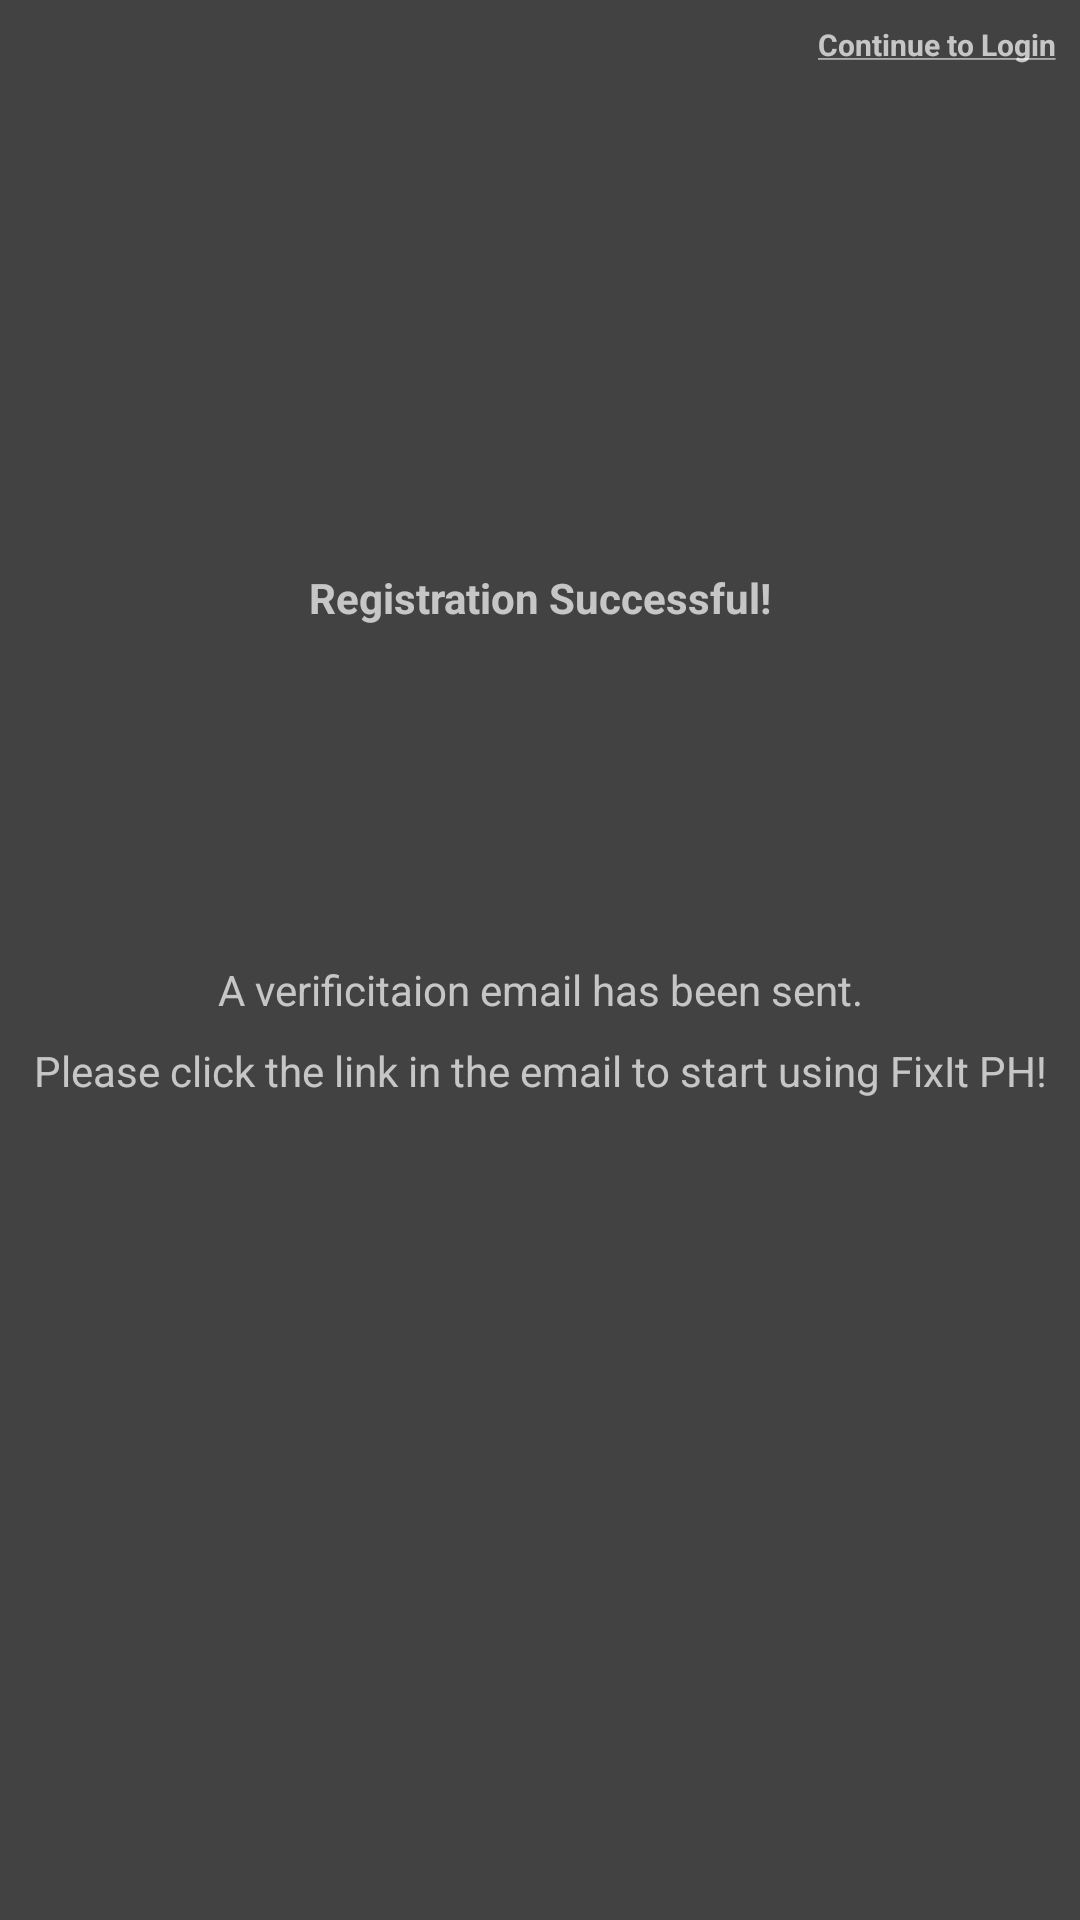

Reconstruct the res/layout file that produces this screen, plus the resources it refers to.
<!-- AndroidManifest.xml: activity theme AppTheme.CustomThemeForPopUp -->
<!-- res/layout/activity_registration_pop_up.xml -->
<?xml version="1.0" encoding="utf-8"?>
<android.support.constraint.ConstraintLayout xmlns:android="http://schemas.android.com/apk/res/android"
    xmlns:app="http://schemas.android.com/apk/res-auto"
    xmlns:tools="http://schemas.android.com/tools"
    android:layout_width="300dp"
    android:layout_height="500dp"
    android:layout_gravity="center"
    android:background="?attr/colorBackgroundFloating"
    tools:context="com.lanceofthedead.fixitph.RegistrationPopUpActivity">

    <TextView
        android:id="@+id/text_view_continue_to_login"
        android:layout_width="wrap_content"
        android:layout_height="wrap_content"
        android:layout_marginBottom="8dp"
        android:layout_marginEnd="8dp"
        android:layout_marginTop="8dp"
        android:clickable="true"
        android:onClick="continueToLogin"
        android:text="@string/tv_continue_to_login"
        android:textSize="10sp"
        android:textStyle="bold"
        app:layout_constraintBottom_toBottomOf="parent"
        app:layout_constraintEnd_toEndOf="parent"
        app:layout_constraintTop_toTopOf="parent"
        app:layout_constraintVertical_bias="0.0" />

    <TextView
        android:id="@+id/textView12"
        android:layout_width="wrap_content"
        android:layout_height="wrap_content"
        android:layout_marginBottom="8dp"
        android:layout_marginEnd="8dp"
        android:layout_marginStart="8dp"
        android:layout_marginTop="8dp"
        android:text="Registration Successful!"
        android:textStyle="bold"
        app:layout_constraintBottom_toBottomOf="parent"
        app:layout_constraintEnd_toEndOf="parent"
        app:layout_constraintStart_toStartOf="parent"
        app:layout_constraintTop_toTopOf="parent"
        app:layout_constraintVertical_bias="0.3" />

    <ImageView
        android:id="@+id/imageView3"
        android:layout_width="wrap_content"
        android:layout_height="wrap_content"
        android:layout_marginEnd="8dp"
        android:layout_marginStart="8dp"
        android:layout_marginTop="40dp"
        android:scaleX="4"
        android:scaleY="4"
        app:layout_constraintEnd_toEndOf="parent"
        app:layout_constraintStart_toStartOf="parent"
        app:layout_constraintTop_toBottomOf="@+id/textView12"
        app:srcCompat="@drawable/ic_thumb_up" />

    <TextView
        android:id="@+id/textView13"
        android:layout_width="0dp"
        android:layout_height="wrap_content"
        android:layout_marginBottom="8dp"
        android:layout_marginEnd="8dp"
        android:layout_marginStart="8dp"
        android:layout_marginTop="16dp"
        android:gravity="center"
        android:text="A verificitaion email has been sent."
        app:layout_constraintBottom_toBottomOf="parent"
        app:layout_constraintEnd_toEndOf="parent"
        app:layout_constraintStart_toStartOf="parent"
        app:layout_constraintTop_toBottomOf="@+id/imageView3"
        app:layout_constraintVertical_bias="0.16000003" />

    <TextView
        android:id="@+id/textView16"
        android:layout_width="0dp"
        android:layout_height="wrap_content"
        android:layout_marginEnd="8dp"
        android:layout_marginStart="8dp"
        android:layout_marginTop="8dp"
        android:gravity="center"
        android:text="Please click the link in the email to start using FixIt PH!"
        app:layout_constraintEnd_toEndOf="parent"
        app:layout_constraintStart_toStartOf="parent"
        app:layout_constraintTop_toBottomOf="@+id/textView13" />

</android.support.constraint.ConstraintLayout>
<!-- resources referenced by this layout -->
<resources>
  <string name="tv_continue_to_login"><u>Continue to Login</u></string>
  <style name="AppTheme.CustomThemeForPopUp">
          <item name="android:windowIsTranslucent">true</item>
          <item name="android:windowCloseOnTouchOutside">false</item>
      </style>
</resources>
